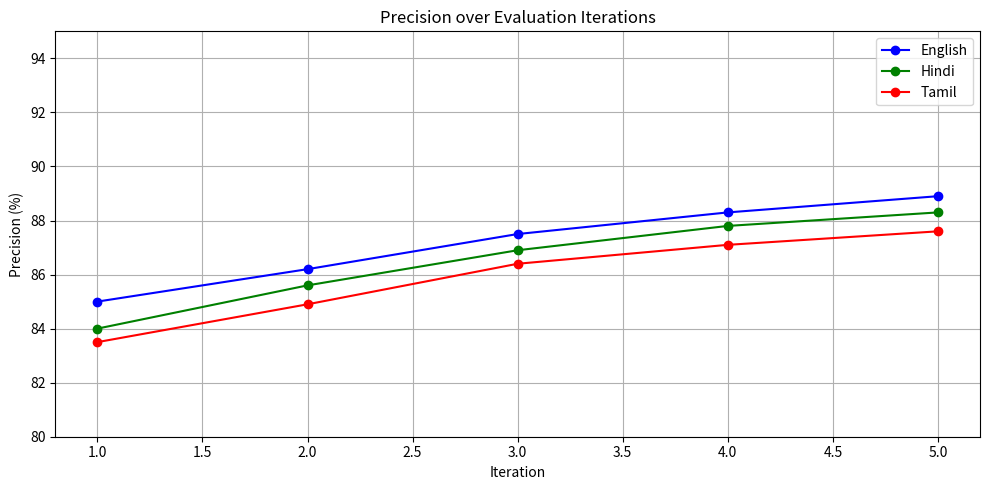
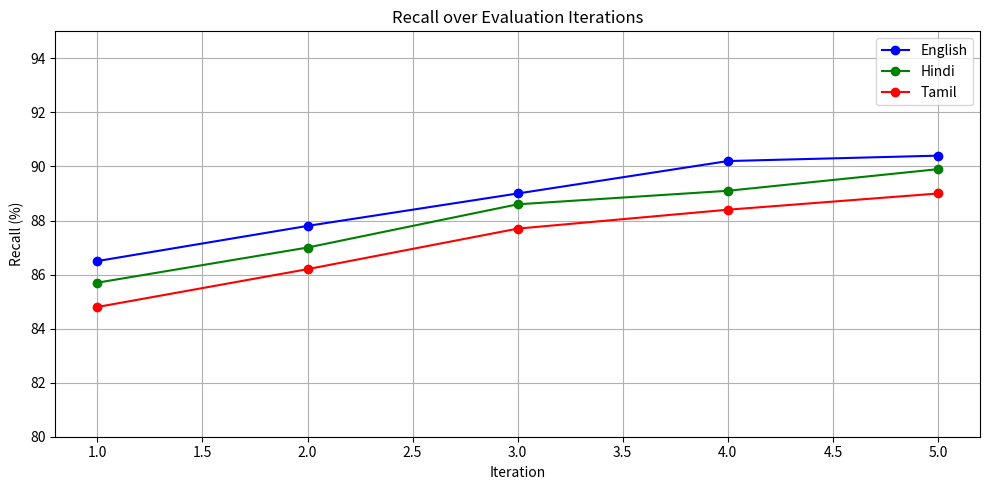

The matplotlib source for these figures, in order:
import matplotlib.pyplot as plt

# Iteration steps (replace with actual steps like epochs or tests if needed)
iterations = [1, 2, 3, 4, 5]

# Sample Precision and Recall values (replace with real values)
english = {
    'precision': [85, 86.2, 87.5, 88.3, 88.9],
    'recall':    [86.5, 87.8, 89.0, 90.2, 90.4]
}
hindi = {
    'precision': [84, 85.6, 86.9, 87.8, 88.3],
    'recall':    [85.7, 87.0, 88.6, 89.1, 89.9]
}
tamil = {
    'precision': [83.5, 84.9, 86.4, 87.1, 87.6],
    'recall':    [84.8, 86.2, 87.7, 88.4, 89.0]
}

# Plot Precision
plt.figure(figsize=(10, 5))
plt.plot(iterations, english['precision'], marker='o', label='English', color='blue')
plt.plot(iterations, hindi['precision'], marker='o', label='Hindi', color='green')
plt.plot(iterations, tamil['precision'], marker='o', label='Tamil', color='red')

plt.title("Precision over Evaluation Iterations")
plt.xlabel("Iteration")
plt.ylabel("Precision (%)")
plt.ylim(80, 95)
plt.grid(True)
plt.legend()
plt.tight_layout()
plt.show()

# Plot Recall
plt.figure(figsize=(10, 5))
plt.plot(iterations, english['recall'], marker='o', label='English', color='blue')
plt.plot(iterations, hindi['recall'], marker='o', label='Hindi', color='green')
plt.plot(iterations, tamil['recall'], marker='o', label='Tamil', color='red')

plt.title("Recall over Evaluation Iterations")
plt.xlabel("Iteration")
plt.ylabel("Recall (%)")
plt.ylim(80, 95)
plt.grid(True)
plt.legend()
plt.tight_layout()
plt.show()
